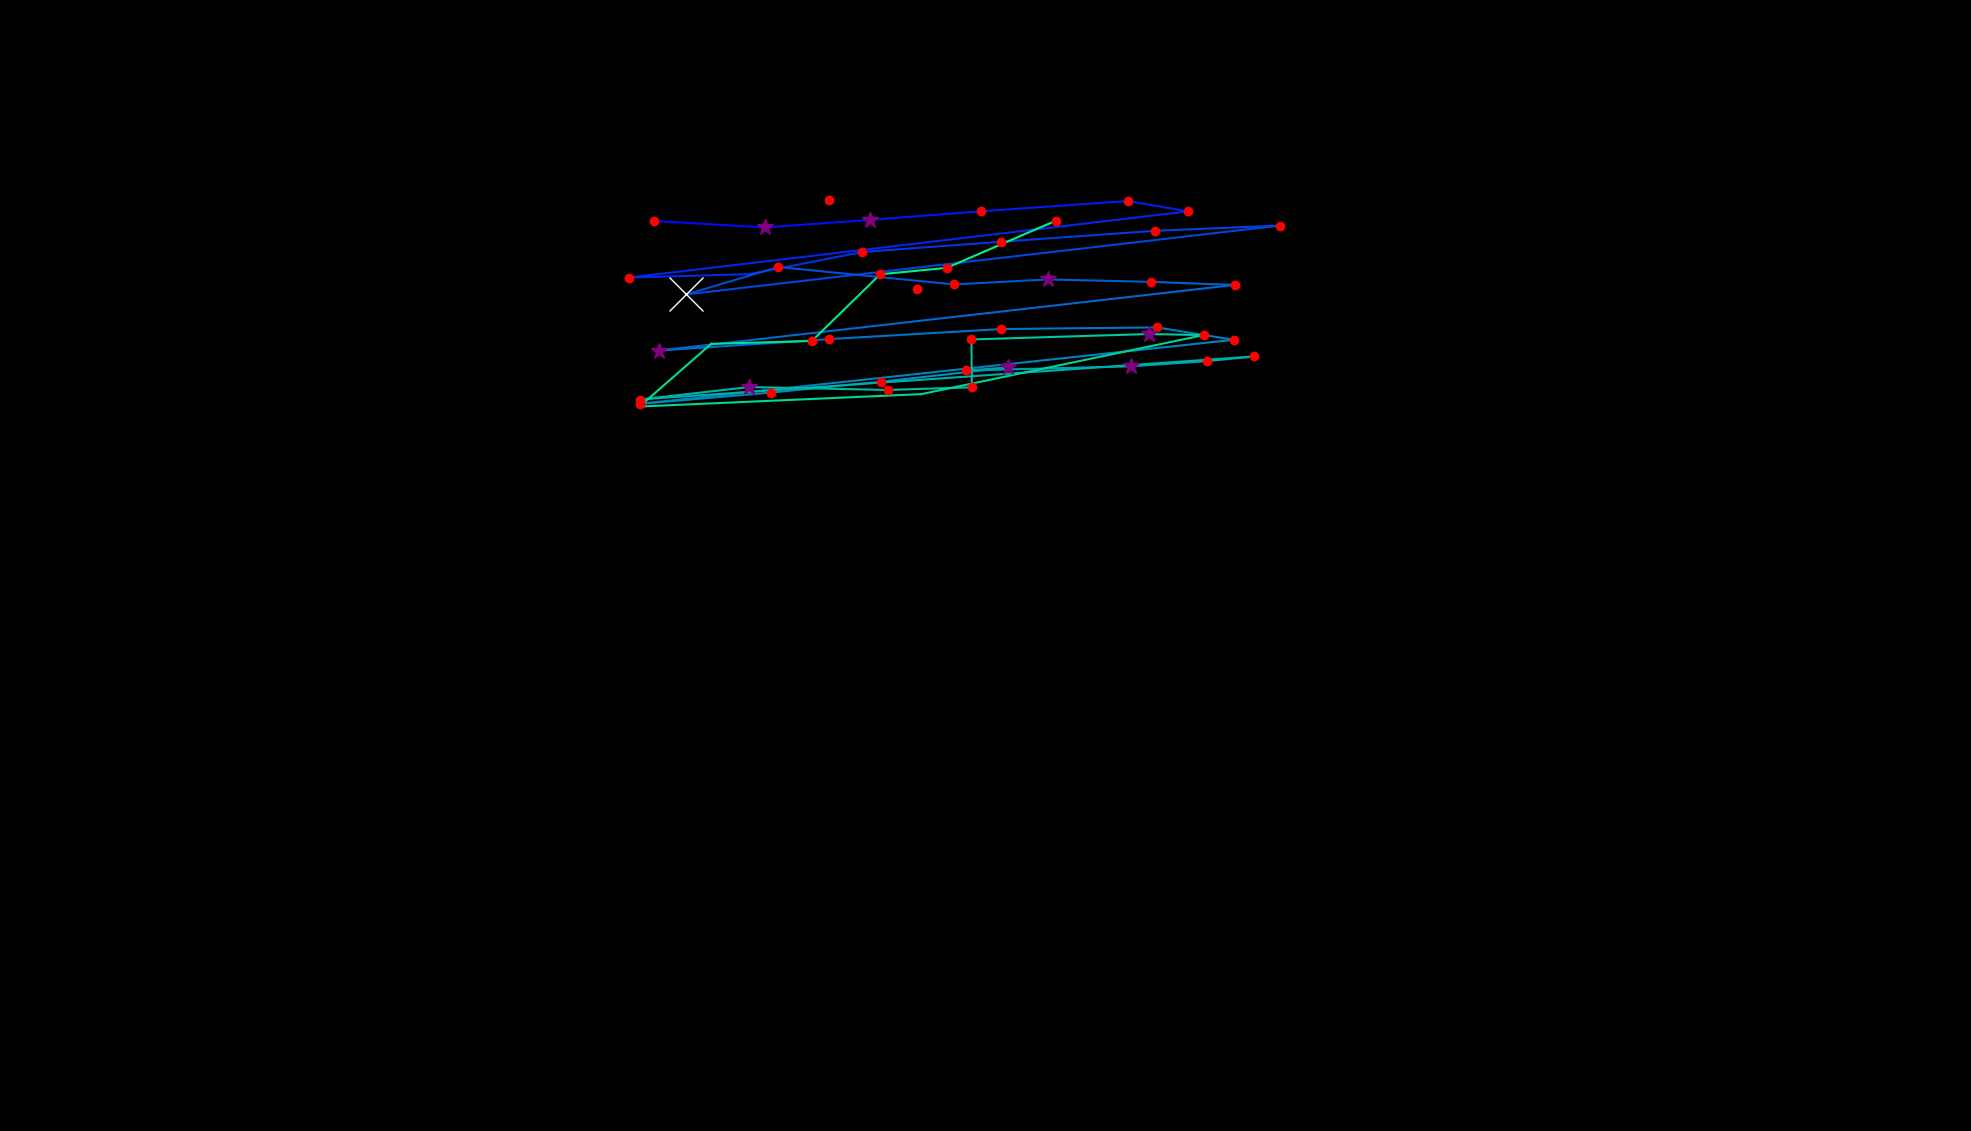

Data behind this chart, as committed beside it:
, fixation_id, timestamp, avg_gaze_x, avg_gaze_y, duration
0, 1.0, 241, 1190, 1094, 120.5
1, 4.0, 951.9, 1076, 1209, 120.5
2, 9.0, 2952, 849.5, 1182, 168.7
3, 10.0, 3169, 993.2, 1173, 289.2
4, 11.0, 3482, 1130, 1183, 277.1
5, 12.0, 3808, 1274, 1194, 144.6
6, 13.0, 4025, 1465, 1208, 192.8
7, 14.0, 4241, 1543, 1194, 156.6
8, 15.0, 4639, 816.7, 1108, 216.9
9, 16.0, 4928, 973.3, 1113, 108.4
10, 17.0, 5169, 1120, 1142, 168.7
11, 18.0, 5386, 1301, 1155, 180.7
12, 19.0, 5627, 1500, 1169, 228.9
13, 20.0, 5916, 1662, 1176, 120.5
14, 21.0, 6133, 891.5, 1087, 662.7
15, 22.0, 6832, 1011, 1122, 241
16, 23.0, 7411, 1239, 1099, 204.8
17, 24.0, 7639, 1361, 1106, 253
18, 25.0, 7917, 1494, 1103, 132.5
19, 26.0, 8085, 1603, 1099, 168.7
20, 27.0, 8362, 855.4, 1014, 289.2
21, 28.0, 8700, 1077, 1028, 132.5
22, 29.0, 8941, 1301, 1041, 192.8
23, 30.0, 9194, 1502, 1044, 120.5
24, 31.0, 9375, 1602, 1028, 144.6
25, 32.0, 9628, 831.8, 944.4, 180.7
26, 33.0, 9857, 1002, 959.1, 156.6
27, 34.0, 10098, 1145, 973.1, 156.6
28, 35.0, 10327, 1309, 991.6, 373.5
29, 36.0, 10724, 1255, 987.7, 132.5
30, 37.0, 10893, 1468, 993.1, 265.1
31, 38.0, 11182, 1567, 999.8, 180.7
32, 39.0, 11459, 1629, 1006, 168.7
33, 40.0, 11760, 830.8, 950, 156.6
34, 41.0, 12013, 973, 966.2, 289.2
35, 42.0, 12387, 1153, 962.4, 180.7
36, 43.0, 12592, 1262, 965.8, 192.8
37, 44.0, 12833, 1262, 1028, 120.5
38, 45.0, 13122, 1492, 1035, 349.4
39, 46.0, 13496, 1563, 1034, 132.5
40, 47.0, 13737, 1197, 957, 96.4
41, 48.0, 13941, 830.6, 940.8, 12.05
42, 49.0, 14267, 923.7, 1022, 96.4
43, 50.0, 14472, 1054, 1026, 120.5
44, 51.0, 14869, 1143, 1113, 180.7
45, 52.0, 15074, 1229, 1121, 180.7
46, 53.0, 15532, 1371, 1182, 180.7
